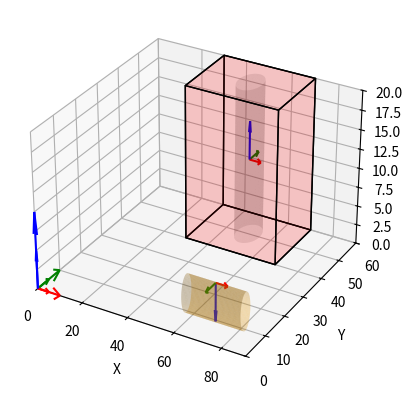
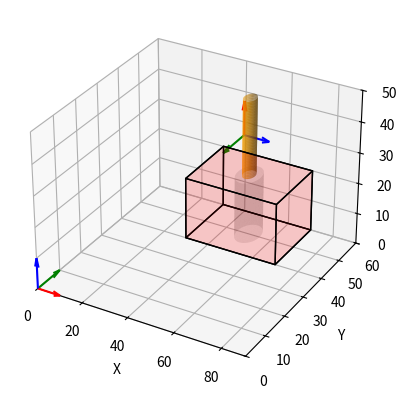

These charts were generated, in order, by the following Python code:
import numpy as np # Linear Algebra
import matplotlib.pyplot as plt # Plotting
from mpl_toolkits.mplot3d import Axes3D # For 3D plotting
from mpl_toolkits.mplot3d.art3d import Poly3DCollection
#lecture code for rotation matrices 
def RotX(theta):
    ct = np.cos(theta)
    st = np.sin(theta)
    R = np.eye(3, 3)
    R[1, 1] = ct
    R[1, 2] = -st
    R[2, 1] = st
    R[2, 2] = ct
    return R

def RotY(theta):
    ct = np.cos(theta)
    st = np.sin(theta)
    R = np.eye(3, 3)
    R[0, 0] = ct
    R[0, 2] = st
    R[2, 0] = -st
    R[2, 2] = ct
    return R

def RotZ(theta):
    ct = np.cos(theta)
    st = np.sin(theta)
    R = np.eye(3, 3)
    R[0, 0] = ct
    R[0, 1] = -st
    R[1, 0] = st
    R[1, 1] = ct
    return R

def rot_inv(R):
    return R.T
def transform_point(pb, R, p = np.zeros((3, 1))):
    return p + R @ pb

def transform_vector(vb, R):
    return R @ vb

def homogeneous(R, p = np.zeros((3, 1))):
    T = np.eye(4)
    T[:3, :3] = R
    T[:3, 3:] = p

    return T
#plot frame based on transformation matrices
def plot_frame(ax, T,length=1.0):
    origin = T[:3, 3:]
    R = T[:3, :3]
    xaxis = R @ np.array([[1., 0., 0.]]).T
    yaxis = R @ np.array([[0., 1., 0.]]).T
    zaxis = R @ np.array([[0., 0., 1.]]).T

    ax.quiver(*origin, *xaxis, color='r', length=length)
    ax.quiver(*origin, *yaxis, color='g', length=length)
    ax.quiver(*origin, *zaxis, color='b', length=length)
# Create a figure
fig = plt.figure()
ax = fig.add_subplot(111, projection='3d')

# box
length_cm = 40  # x
width_cm = 20   # y
height_cm = 20  # z

# Translation vector to move the box to (x=30, y=40) for its edge at (0, 0, 0)
box_translation = np.array([30, 40, 0])

# Define the vertices
vertices = np.array([[0, 0, 0],
                     [length_cm, 0, 0],
                     [length_cm, width_cm, 0],
                     [0, width_cm, 0],
                     [0, 0, height_cm],
                     [length_cm, 0, height_cm],
                     [length_cm, width_cm, height_cm],
                     [0, width_cm, height_cm]])

# Define the six faces (by connecting the vertices)
faces = [[vertices[0], vertices[1], vertices[2], vertices[3]],  # Bottom
         [vertices[4], vertices[5], vertices[6], vertices[7]],  # Top
         [vertices[0], vertices[1], vertices[5], vertices[4]],  # Front
         [vertices[2], vertices[3], vertices[7], vertices[6]],  # Back
         [vertices[1], vertices[2], vertices[6], vertices[5]],  # Right
         [vertices[0], vertices[3], vertices[7], vertices[4]]]  +box_translation# Left

# Create the box using Poly3DCollection with red color and semi-transparent surface
ax.add_collection3d(Poly3DCollection(faces, facecolors='r', linewidths=1, edgecolors='k', alpha=0.1))

# Create the cylinder (radius 5, height 40) in the center of the box
theta = np.linspace(0, 2 * np.pi, 100)
z_cylinder = np.linspace(0, height_cm, 100)
x_cylinder = 5 * np.cos(theta)
y_cylinder = 5 * np.sin(theta)

x_cylinder += 50
y_cylinder += 50

# Plot the cylinder in the box (this gives the effect of a hole)
ax.plot_surface(x_cylinder[None, :], y_cylinder[None, :], z_cylinder[:, None], color='0.1', alpha=0.1)


#horizontal cylinder
x_cylinder_horizontal = np.linspace(57, 82, 100)  # Extent of cylinder along X
y_cylinder_horizontal = 2.5 * np.sin(theta)
z_cylinder_horizontal = 2.5 * np.cos(theta) 
y_cylinder_horizontal+=9.5
z_cylinder_horizontal+=2.5
ax.plot_surface(x_cylinder_horizontal[:, None], y_cylinder_horizontal[None, :], #prosoxh sta none!
                z_cylinder_horizontal[None, :], color='orange', alpha=0.3)

# Set the limits and labels for the plot
ax.set_xlim([0, 90])
ax.set_ylim([0, 60])
ax.set_zlim([0, height_cm])
ax.set_xlabel('X')
ax.set_ylabel('Y')
ax.set_zlabel('Z')

# Let's create the world frame
plot_frame(ax, np.eye(4),length=10) #larger length to be visible

#Adding box body frame
pbox = np.array([[50., 50., 10.]]).T
R=RotX(0)@RotY(0)@RotZ(0)
Tbox=homogeneous(R,pbox)
plot_frame(ax, Tbox,length=5)#larger length to be visible

#Adding cylinder body frame
pcyl=np.array([[69.5, 9.5, 2.5]]).T
Tcyl=homogeneous(R,pcyl)
#plot_frame(ax, Tcyl,length=5)#larger length to be visible

#Adding Franka Panda base frame and end effector frame
pbase=np.array([[0., 0., 0.]]).T
Tbase=homogeneous(R,pbase)
plot_frame(ax, Tbase,length=5)
#end effector
pend=np.array([[69.5, 9.5, 5.]]).T
Rend=RotX(0)@RotY(np.pi)@RotZ(np.pi)
Tend=homogeneous(Rend,pend)
plot_frame(ax, Tend,length=5)

# Show the plot
plt.show()
#cylinder to end-effector
pdif=np.array([[0., 0., 2.5]]).T
Rcyl_end=RotX(np.pi)@RotY(0)@RotZ(0)
Tcyl_end=homogeneous(Rcyl_end,pdif)
print(Tcyl_end)


#6 release the cylinder on the box
fig = plt.figure()
ax = fig.add_subplot(111, projection='3d')


# box
length_cm = 40  # x
width_cm = 20   # y
height_cm = 20  # z

# Translation vector to move the box to (x=30, y=40) for its edge at (0, 0, 0)
box_translation = np.array([30, 40, 0])

# Define the vertices
vertices = np.array([[0, 0, 0],
                     [length_cm, 0, 0],
                     [length_cm, width_cm, 0],
                     [0, width_cm, 0],
                     [0, 0, height_cm],
                     [length_cm, 0, height_cm],
                     [length_cm, width_cm, height_cm],
                     [0, width_cm, height_cm]])

# Define the six faces (by connecting the vertices)
faces = [[vertices[0], vertices[1], vertices[2], vertices[3]],  # Bottom
         [vertices[4], vertices[5], vertices[6], vertices[7]],  # Top
         [vertices[0], vertices[1], vertices[5], vertices[4]],  # Front
         [vertices[2], vertices[3], vertices[7], vertices[6]],  # Back
         [vertices[1], vertices[2], vertices[6], vertices[5]],  # Right
         [vertices[0], vertices[3], vertices[7], vertices[4]]]  +box_translation# Left

# Create the box using Poly3DCollection with red color and semi-transparent surface
ax.add_collection3d(Poly3DCollection(faces, facecolors='r', linewidths=1, edgecolors='k', alpha=0.1))

# Create the cylinder (radius 5, height 40) in the center of the box
theta = np.linspace(0, 2 * np.pi, 100)
z_cylinder = np.linspace(0, height_cm, 100)
x_cylinder = 5 * np.cos(theta)
y_cylinder = 5 * np.sin(theta)

x_cylinder += 50
y_cylinder += 50

# Plot the cylinder in the box (this gives the effect of a hole)
ax.plot_surface(x_cylinder[None, :], y_cylinder[None, :], z_cylinder[:, None], color='0.1', alpha=0.1)

#cylinder orange
z_cylinder2 = np.linspace(20, 45, 100)
x_cylinder2 = 2.5 * np.cos(theta)
y_cylinder2 = 2.5 * np.sin(theta)
#translation
x_cylinder2 +=50
y_cylinder2 +=50
ax.plot_surface(x_cylinder2[None, :], y_cylinder2[None, :], z_cylinder2[:, None], color='orange', alpha=0.7)


# Set the limits and labels for the plot
ax.set_xlim([0, 90])
ax.set_ylim([0, 60])
ax.set_zlim([0, 50])
ax.set_xlabel('X')
ax.set_ylabel('Y')
ax.set_zlabel('Z')

# Let's create the world frame
plot_frame(ax, np.eye(4),length=10) #larger length to be visible
#transformation matrix
translation=np.array([[47.5,50.,32.5]]).T
R6=Rend=RotX(0)@RotY(np.pi)@RotZ(np.pi)@RotY(np.pi/2)
#R6=RotY(-np.pi/2.)@RotX(0)@RotZ(0)
T6=homogeneous(R6,translation)
plot_frame(ax, T6,length=11)


plt.show()
print(R6)
print(T6)
